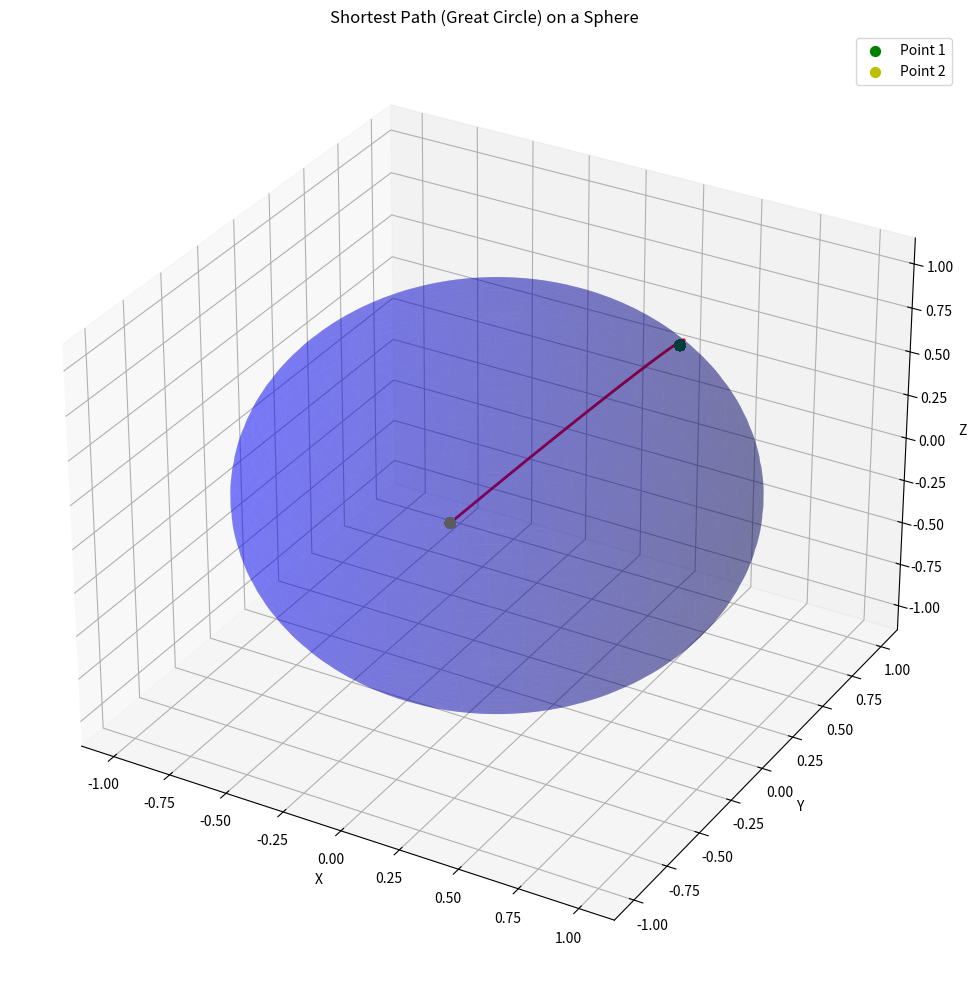

Generate this figure with matplotlib:
import numpy as np
import matplotlib.pyplot as plt
from mpl_toolkits.mplot3d import Axes3D

def sphere(radius, resolution=100):
    phi = np.linspace(0, np.pi, resolution)
    theta = np.linspace(0, 2*np.pi, resolution)
    phi, theta = np.meshgrid(phi, theta)
    
    x = radius * np.sin(phi) * np.cos(theta)
    y = radius * np.sin(phi) * np.sin(theta)
    z = radius * np.cos(phi)
    
    return x, y, z

def great_circle(p1, p2, radius, resolution=100):
    # Convert to Cartesian coordinates
    x1, y1, z1 = (radius * np.cos(p1[1]) * np.cos(p1[0]),
                  radius * np.cos(p1[1]) * np.sin(p1[0]),
                  radius * np.sin(p1[1]))
    x2, y2, z2 = (radius * np.cos(p2[1]) * np.cos(p2[0]),
                  radius * np.cos(p2[1]) * np.sin(p2[0]),
                  radius * np.sin(p2[1]))
    
    # Calculate the great circle
    t = np.linspace(0, 1, resolution)
    x = x1 + t * (x2 - x1)
    y = y1 + t * (y2 - y1)
    z = z1 + t * (z2 - z1)
    
    # Normalize to sphere surface
    norm = np.sqrt(x**2 + y**2 + z**2)
    x, y, z = radius * x/norm, radius * y/norm, radius * z/norm
    
    return x, y, z

# Set up the figure and axis
fig = plt.figure(figsize=(10, 10))
ax = fig.add_subplot(111, projection='3d')

# Draw the sphere
radius = 1
x, y, z = sphere(radius)
ax.plot_surface(x, y, z, color='b', alpha=0.3)

# Define two points on the sphere (in spherical coordinates: longitude, latitude)
p1 = (np.pi/4, np.pi/4)  # (45°, 45°)
p2 = (3*np.pi/4, -np.pi/4)  # (135°, -45°)

# Draw the great circle
x, y, z = great_circle(p1, p2, radius)
ax.plot(x, y, z, color='r', linewidth=2)

# Plot the points
ax.scatter(*great_circle(p1, p1, radius), color='g', s=50, label='Point 1')
ax.scatter(*great_circle(p2, p2, radius), color='y', s=50, label='Point 2')

ax.set_xlabel('X')
ax.set_ylabel('Y')
ax.set_zlabel('Z')
ax.legend()

plt.title('Shortest Path (Great Circle) on a Sphere')
plt.tight_layout()
plt.show()
